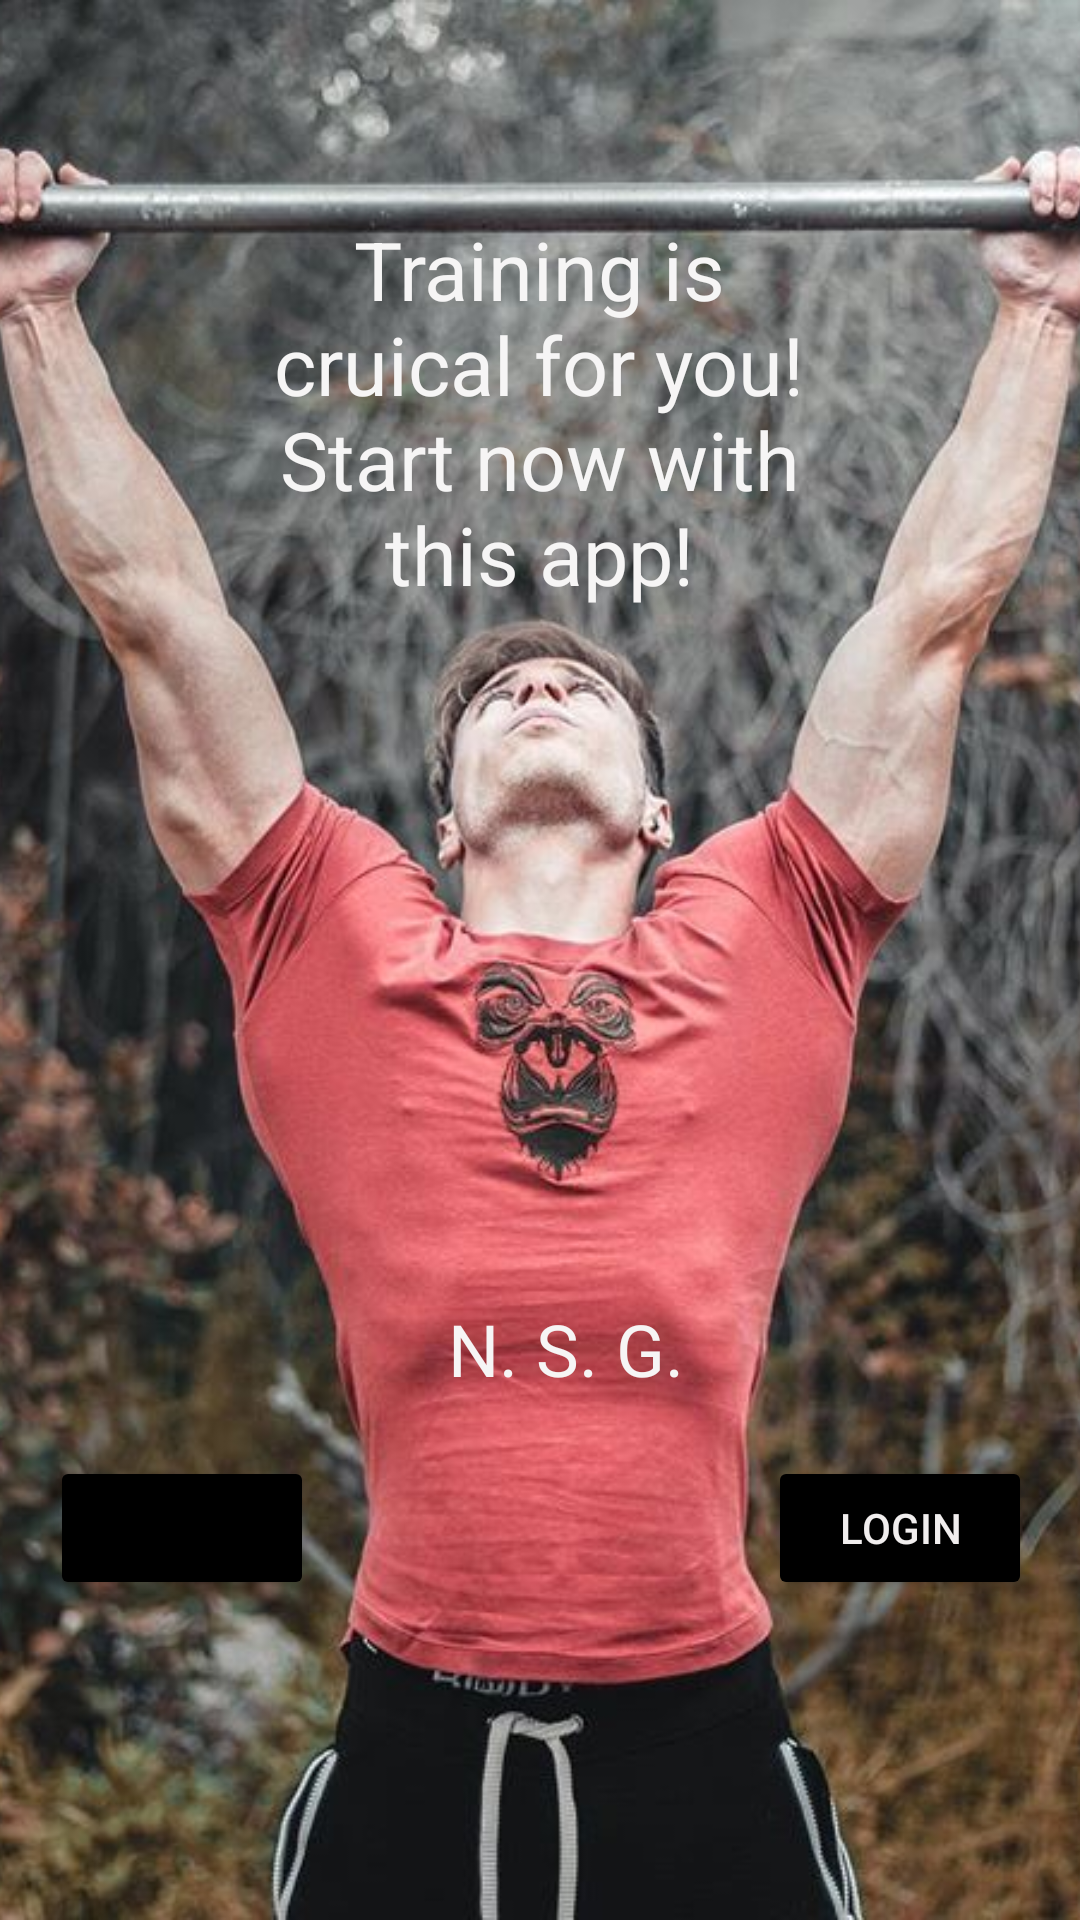

Reconstruct the res/layout file that produces this screen, plus the resources it refers to.
<!-- AndroidManifest.xml: application theme Theme.MyApplicationY -->
<!-- res/layout/activity_main.xml -->
<?xml version="1.0" encoding="utf-8"?>
<androidx.constraintlayout.widget.ConstraintLayout xmlns:android="http://schemas.android.com/apk/res/android"
    xmlns:app="http://schemas.android.com/apk/res-auto"
    xmlns:tools="http://schemas.android.com/tools"
    android:layout_width="match_parent"
    android:layout_height="match_parent"
    tools:context=".MainActivity">

    <ImageView
        android:id="@+id/imageView"
        android:layout_width="0dp"
        android:layout_height="0dp"
        android:scaleType="centerCrop"
        app:layout_constraintBottom_toBottomOf="parent"
        app:layout_constraintEnd_toEndOf="parent"
        app:layout_constraintHorizontal_bias="1.0"
        app:layout_constraintStart_toStartOf="parent"
        app:layout_constraintTop_toTopOf="parent"
        app:layout_constraintVertical_bias="0.0"
        app:srcCompat="@drawable/firstpageapp" />

    <TextView
        android:id="@+id/infoTextView"
        android:layout_width="204dp"
        android:layout_height="139dp"
        android:text="Training is cruical for you! Start now with this app!"
        android:textAlignment="center"
        android:textColor="#F6F5F5"
        android:textSize="27sp"
        app:layout_constraintBottom_toBottomOf="parent"
        app:layout_constraintHorizontal_bias="0.497"
        app:layout_constraintLeft_toLeftOf="parent"
        app:layout_constraintRight_toRightOf="parent"
        app:layout_constraintTop_toTopOf="parent"
        app:layout_constraintVertical_bias="0.143" />

    <Button
        android:id="@+id/loginButton"
        android:layout_width="wrap_content"
        android:layout_height="wrap_content"
        android:layout_marginTop="24dp"
        android:layout_marginEnd="2dp"
        android:backgroundTint="@android:color/black"
        android:text="Login"
        android:textColor="#F1EEEE"
        app:layout_constraintBottom_toBottomOf="@+id/imageView"
        app:layout_constraintEnd_toEndOf="parent"
        app:layout_constraintHorizontal_bias="0.948"
        app:layout_constraintStart_toStartOf="parent"
        app:layout_constraintTop_toBottomOf="@+id/creatorsTextView"
        app:layout_constraintVertical_bias="0.0" />

    <Button
        android:id="@+id/registerButton"
        android:layout_width="wrap_content"
        android:layout_height="wrap_content"
        android:layout_marginStart="2dp"
        android:layout_marginTop="24dp"
        android:backgroundTint="@android:color/black"
        android:text="Register"
        app:layout_constraintBottom_toBottomOf="@+id/imageView"
        app:layout_constraintEnd_toEndOf="parent"
        app:layout_constraintHorizontal_bias="0.054"
        app:layout_constraintStart_toStartOf="parent"
        app:layout_constraintTop_toBottomOf="@+id/creatorsTextView"
        app:layout_constraintVertical_bias="0.0" />

    <TextView
        android:id="@+id/creatorsTextView"
        android:layout_width="82dp"
        android:layout_height="28dp"
        android:layout_marginTop="80dp"
        android:text="N. S. G."
        android:textColor="#F6F5F5"
        android:textSize="24sp"
        app:layout_constraintBottom_toBottomOf="@+id/imageView"
        app:layout_constraintEnd_toEndOf="parent"
        app:layout_constraintHorizontal_bias="0.537"
        app:layout_constraintStart_toStartOf="parent"
        app:layout_constraintTop_toBottomOf="@+id/infoTextView"
        app:layout_constraintVertical_bias="0.444" />

</androidx.constraintlayout.widget.ConstraintLayout>
<!-- resources referenced by this layout -->
<resources>
  <!-- drawable firstpageapp: jpg bitmap (drawable, 89416 bytes) -->
  <style name="Theme.MyApplicationY" parent="Theme.MaterialComponents.DayNight.NoActionBar">
          
          <item name="colorPrimary">@color/black</item>
          <item name="colorPrimaryVariant">@color/black</item>
          <item name="colorOnPrimary">@color/white</item>
          
          <item name="colorSecondary">@color/teal_200</item>
          <item name="colorSecondaryVariant">@color/teal_700</item>
          <item name="colorOnSecondary">@color/black</item>
          
          <item name="android:statusBarColor" tools:targetApi="l">?attr/colorPrimaryVariant</item>
          
      </style>
  <!-- not gathered from this repository: default colours our renderer supplied (Android Studio template values) -->
  <color name="teal_200">#FF03DAC5</color>
  <color name="teal_700">#FF018786</color>
  <color name="black">#FF000000</color>
  <color name="white">#FFFFFFFF</color>
</resources>
